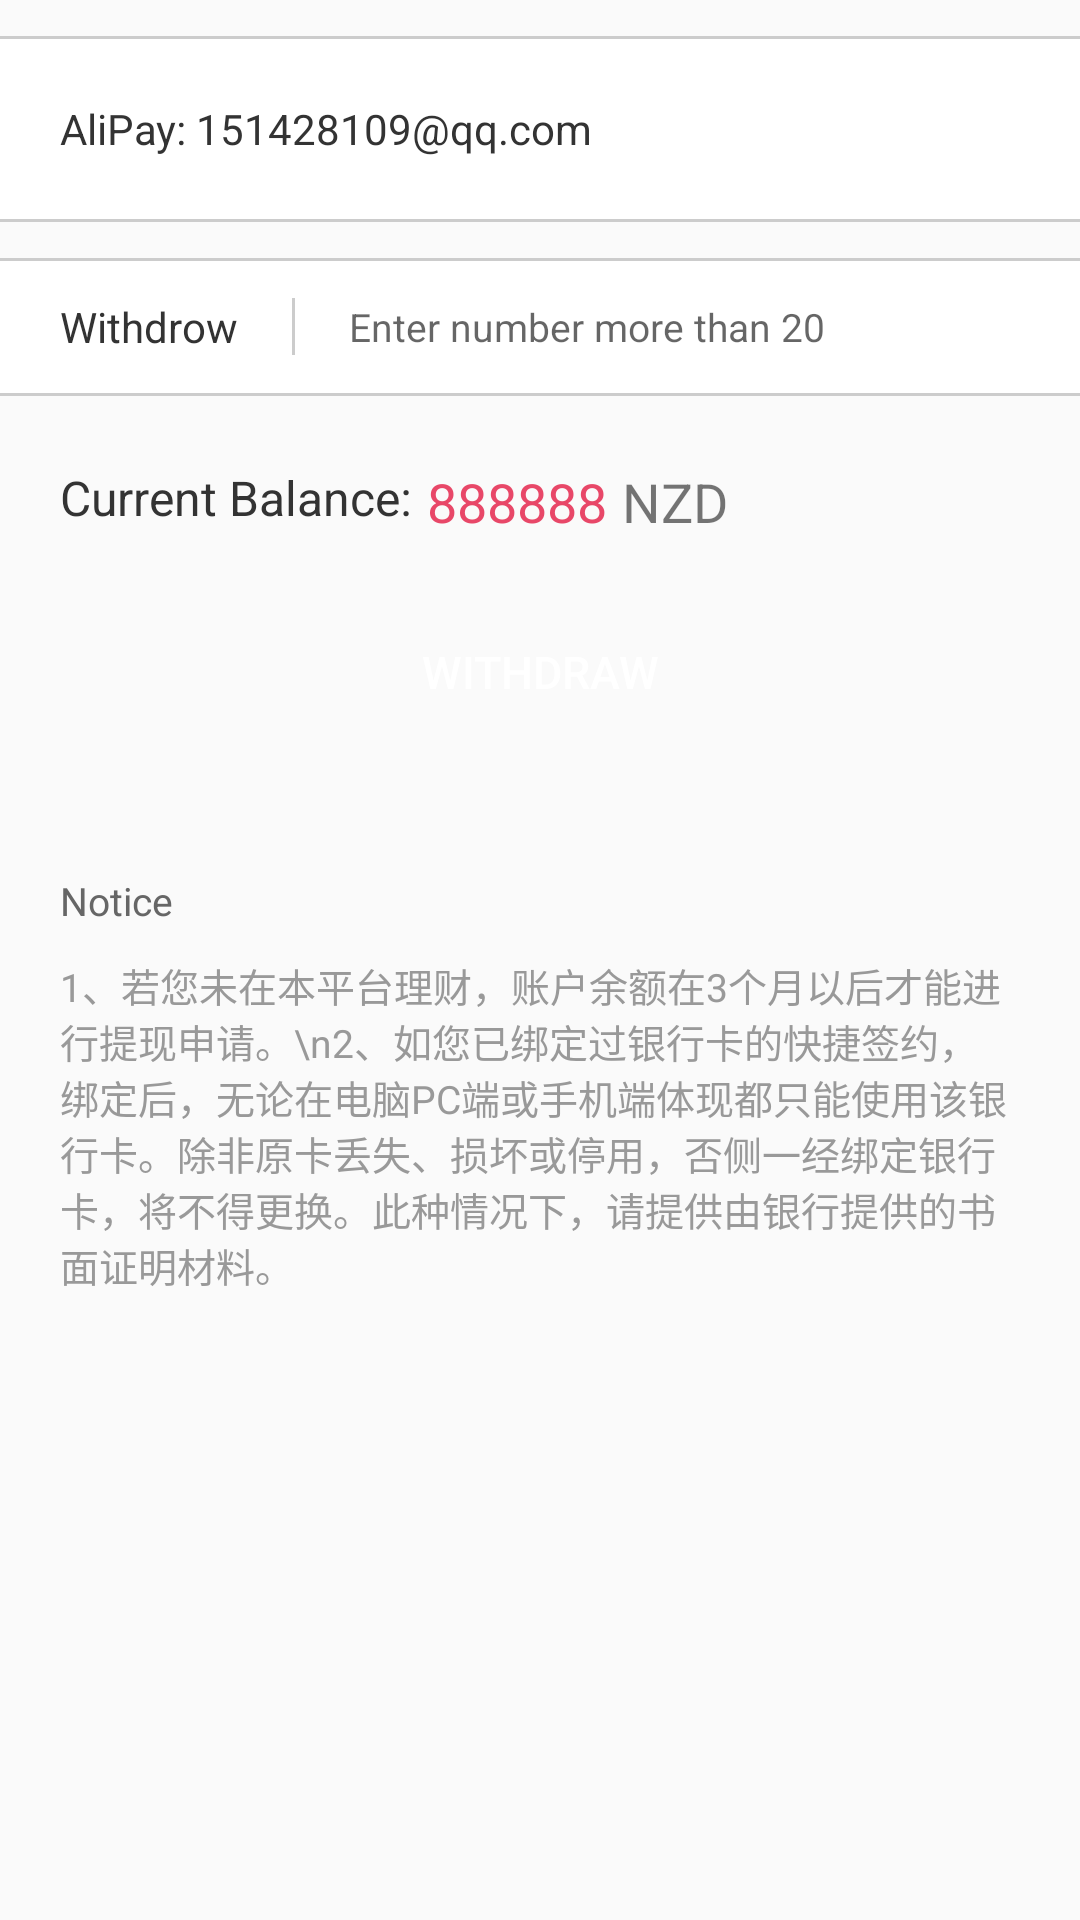

Produce the Android XML layout that renders to this screen, including the resource entries it uses.
<!-- AndroidManifest.xml: application theme AppTheme.NoActionBar -->
<!-- res/layout/activity_withdraw.xml -->
<?xml version="1.0" encoding="utf-8"?>
<LinearLayout xmlns:android="http://schemas.android.com/apk/res/android"
    android:layout_width="match_parent"
    android:layout_height="match_parent"
    android:orientation="vertical">

    <ScrollView
        android:layout_width="match_parent"
        android:layout_height="match_parent">

        <LinearLayout
            android:layout_width="match_parent"
            android:layout_height="match_parent"
            android:orientation="vertical">

            <View
                android:layout_width="match_parent"
                android:layout_height="1dp"
                android:layout_marginTop="12dp"
                android:background="#ccc" />

            <RelativeLayout
                android:id="@+id/select_bank"
                android:layout_width="match_parent"
                android:layout_height="60dp"
                android:background="#fff">

                <LinearLayout
                    android:layout_width="wrap_content"
                    android:layout_height="wrap_content"
                    android:layout_centerVertical="true"
                    android:orientation="vertical">

                    <TextView
                        android:id="@+id/account_zhifubao"
                        android:layout_width="match_parent"
                        android:layout_height="wrap_content"
                        android:layout_marginLeft="20dp"
                        android:text="AliPay: 151428109@qq.com"
                        android:textColor="#333"
                        android:textSize="14sp" />
                </LinearLayout>
            </RelativeLayout>

            <View
                android:layout_width="match_parent"
                android:layout_height="1dp"
                android:background="#ccc" />

            <View
                android:layout_width="match_parent"
                android:layout_height="1dp"
                android:layout_marginTop="12dp"
                android:background="#ccc" />

            <RelativeLayout
                android:layout_width="match_parent"
                android:layout_height="44dp"
                android:background="#fff">

                <TextView
                    android:id="@+id/chongzhi_text"
                    android:layout_width="wrap_content"
                    android:layout_height="wrap_content"
                    android:layout_centerVertical="true"
                    android:layout_marginLeft="20dp"
                    android:text="Withdrow"
                    android:textColor="#333"
                    android:textSize="14sp" />

                <View
                    android:id="@+id/view"
                    android:layout_width="1dp"
                    android:layout_height="19dp"
                    android:layout_centerVertical="true"
                    android:layout_marginLeft="18dp"
                    android:layout_toRightOf="@+id/chongzhi_text"
                    android:background="#ccc" />

                <EditText
                    android:id="@+id/et_input_money"
                    android:layout_width="match_parent"
                    android:layout_height="wrap_content"
                    android:layout_centerVertical="true"
                    android:layout_marginLeft="18dp"
                    android:layout_toRightOf="@+id/view"
                    android:background="@android:color/white"
                    android:hint="Enter number more than 20"
                    android:inputType="numberDecimal"
                    android:maxLength="19"
                    android:singleLine="true"
                    android:textColor="#333333"
                    android:textCursorDrawable="@null"
                    android:textSize="13sp" />

            </RelativeLayout>

            <View
                android:layout_width="match_parent"
                android:layout_height="1dp"
                android:background="#ccc" />

            <RelativeLayout
                android:layout_width="match_parent"
                android:layout_height="wrap_content"
                android:layout_marginLeft="20dp"
                android:layout_marginRight="20dp"
                android:layout_marginTop="23dp">

                <TextView
                    android:id="@+id/chongzhi_text2"
                    android:layout_width="wrap_content"
                    android:layout_height="wrap_content"
                    android:text="Current Balance:"
                    android:textColor="#333"
                    android:textSize="16sp" />

                <TextView
                    android:id="@+id/tv_balance"
                    android:layout_width="wrap_content"
                    android:layout_height="wrap_content"
                    android:layout_marginLeft="5dp"
                    android:layout_marginRight="5dp"
                    android:layout_toRightOf="@+id/chongzhi_text2"
                    android:text="888888"
                    android:textColor="#e84768"
                    android:textSize="18sp" />

                <TextView
                    android:layout_width="wrap_content"
                    android:layout_height="wrap_content"
                    android:layout_toRightOf="@+id/tv_balance"
                    android:text="NZD"
                    android:textSize="18sp" />

            </RelativeLayout>

            <Button
                android:id="@+id/btn_withdraw"
                android:layout_width="match_parent"
                android:layout_height="45dp"
                android:layout_marginLeft="20dp"
                android:layout_marginRight="20dp"
                android:layout_marginTop="22dp"
                android:background="@drawable/btn_02"
                android:text="Withdraw"
                android:textColor="#fff"
                android:textSize="15sp" />

            <TextView
                android:layout_width="wrap_content"
                android:layout_height="wrap_content"
                android:layout_marginLeft="20dp"
                android:layout_marginTop="45dp"
                android:text="Notice"
                android:textColor="#666"
                android:textSize="13sp" />

            <TextView
                android:layout_width="match_parent"
                android:layout_height="wrap_content"
                android:layout_marginLeft="20dp"
                android:layout_marginRight="20dp"
                android:layout_marginTop="10dp"
                android:text="1、若您未在本平台理财，账户余额在3个月以后才能进行提现申请。\n2、如您已绑定过银行卡的快捷签约，绑定后，无论在电脑PC端或手机端体现都只能使用该银行卡。除非原卡丢失、损坏或停用，否侧一经绑定银行卡，将不得更换。此种情况下，请提供由银行提供的书面证明材料。"
                android:textColor="#999"
                android:textSize="13dp" />
        </LinearLayout>
    </ScrollView>

    <include layout="@layout/title_bar" />


</LinearLayout>
<!-- res/layout/title_bar.xml (included above) -->
<?xml version="1.0" encoding="utf-8"?>
<RelativeLayout xmlns:android="http://schemas.android.com/apk/res/android"
    android:layout_width="match_parent"
    android:layout_height="wrap_content"
    android:background="@color/colorPrimary"
    android:orientation="horizontal"
    android:paddingBottom="5dp"
    android:paddingTop="5dp">

    <ImageView
        android:id="@+id/iv_back"
        android:layout_width="wrap_content"
        android:layout_height="wrap_content"
        android:layout_marginLeft="5dp"
        android:background="@drawable/left"
        android:visibility="gone" />

    <TextView
        android:id="@+id/tv_title"
        android:layout_width="wrap_content"
        android:layout_height="wrap_content"
        android:layout_marginBottom="5dp"
        android:layout_marginTop="5dp"
        android:gravity="center"
        android:layout_centerInParent="true"
        android:text="Main"
        android:textColor="@android:color/white"
        android:textSize="22sp" />

    <ImageView
        android:id="@+id/iv_setting"
        android:layout_width="wrap_content"
        android:layout_height="wrap_content"
        android:layout_marginRight="5dp"
        android:background="@drawable/my_setting_icon"
        android:visibility="gone"
        android:layout_alignParentEnd="true"
        android:layout_alignParentRight="true" />

</RelativeLayout>
<!-- resources referenced by this layout -->
<resources>
  <color name="colorPrimary">#4E97FF</color>
  <!-- drawable left: png bitmap (drawable, 470 bytes) -->
  <!-- drawable my_setting_icon: png bitmap (drawable, 776 bytes) -->
  <style name="AppTheme.NoActionBar" parent="AppTheme">
          <item name="windowNoTitle">true</item>
          <item name="windowActionBar">false</item>
          <item name="android:windowContentOverlay">@null</item>
      </style>
  <style name="AppTheme" parent="Theme.AppCompat.Light.DarkActionBar">
          
          <item name="colorPrimary">@color/colorPrimary</item>
          <item name="colorPrimaryDark">@color/colorPrimaryDark</item>
          <item name="colorAccent">@color/colorAccent</item>
      </style>
  <color name="colorPrimaryDark">#4E97FF</color>
  <color name="colorAccent">#FF4081</color>
</resources>
